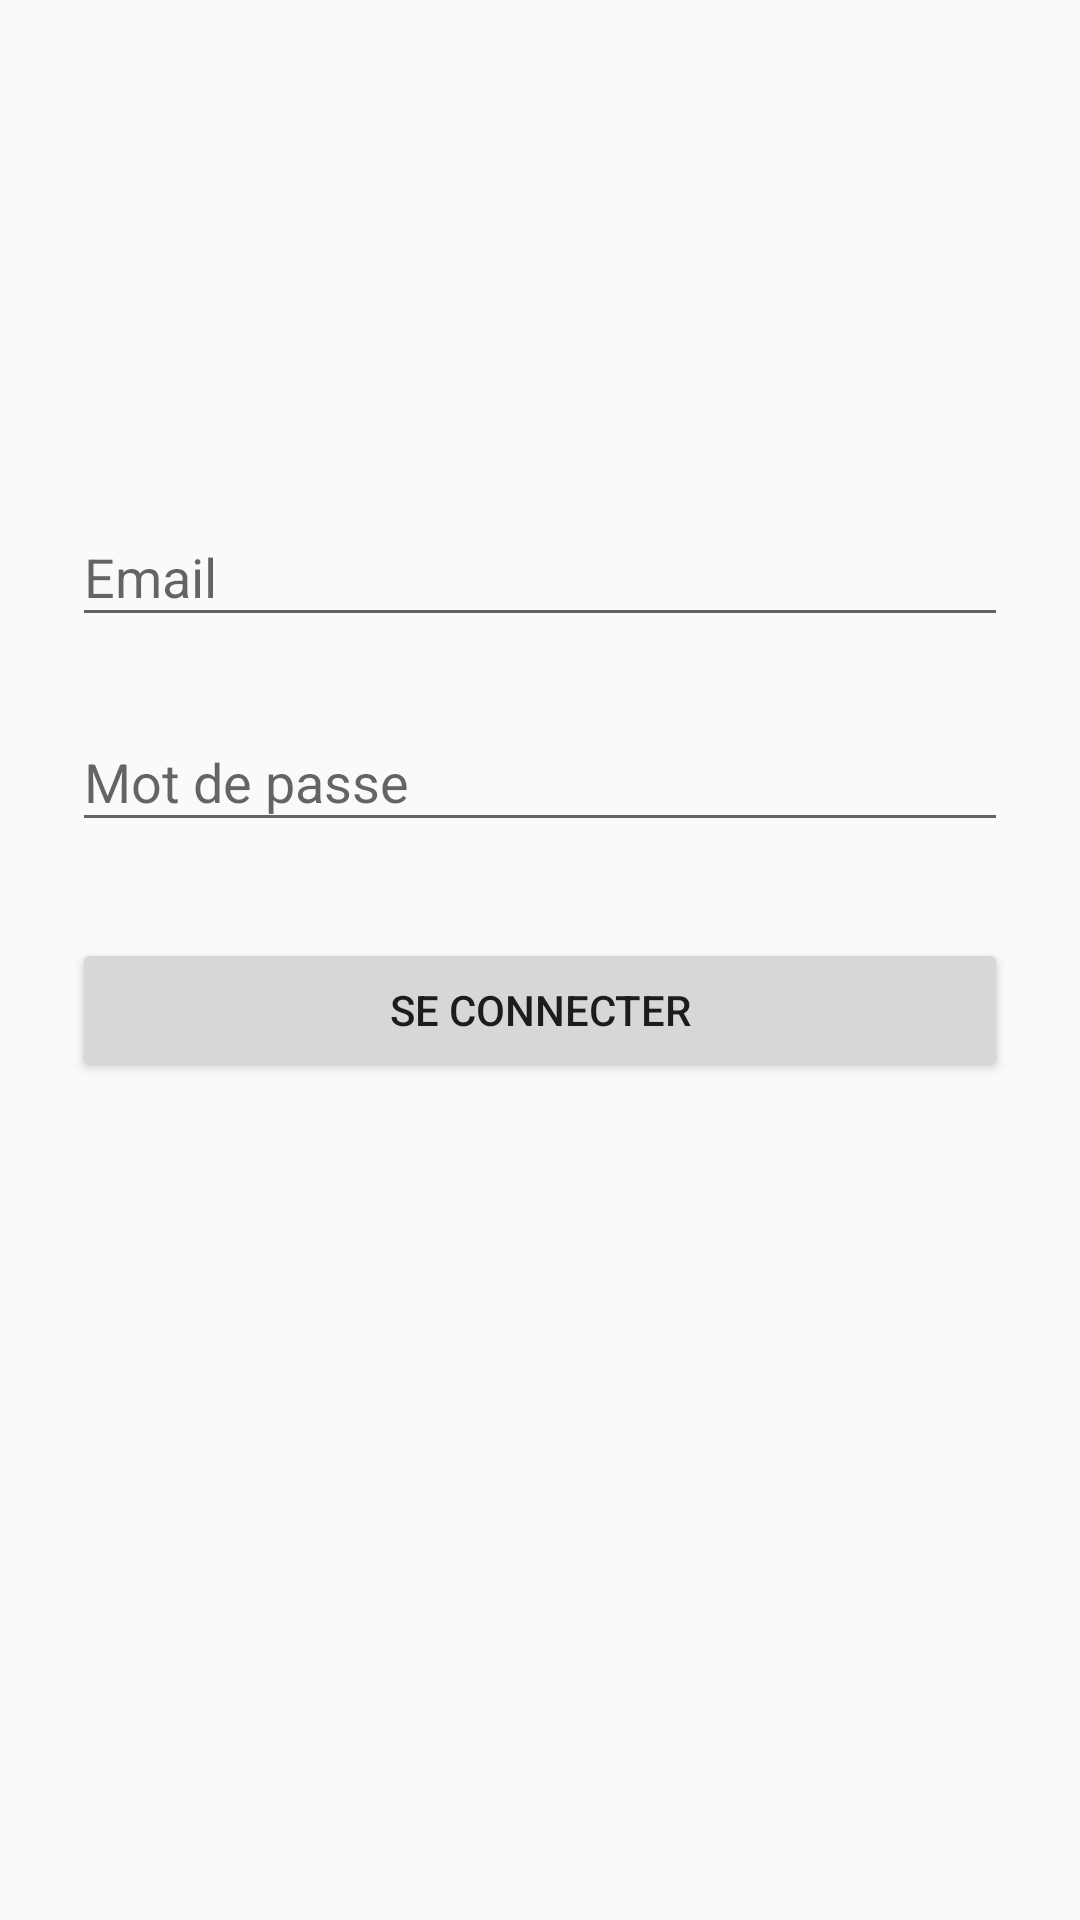

Write the Android layout XML for this screen, with the resource values it uses.
<!-- AndroidManifest.xml: application theme MyMaterialTheme -->
<!-- res/layout/activity_login.xml -->
<?xml version="1.0" encoding="utf-8"?>
<ScrollView xmlns:android="http://schemas.android.com/apk/res/android"
    android:layout_width="fill_parent"
    android:layout_height="fill_parent"
    android:fitsSystemWindows="true">

    <LinearLayout
        android:orientation="vertical"
        android:layout_width="match_parent"
        android:layout_height="wrap_content"
        android:paddingTop="56dp"
        android:paddingLeft="24dp"
        android:paddingRight="24dp">

        <ImageView
            android:layout_width="wrap_content"
            android:layout_height="72dp"
            android:layout_marginBottom="24dp"
            android:layout_gravity="center_horizontal" />

        
        <android.support.design.widget.TextInputLayout
            android:layout_width="match_parent"
            android:layout_height="wrap_content"
            android:layout_marginTop="8dp"
            android:layout_marginBottom="8dp">
            <EditText android:id="@+id/input_email"
                android:layout_width="match_parent"
                android:layout_height="wrap_content"
                android:inputType="textEmailAddress"
                android:hint="Email" />
        </android.support.design.widget.TextInputLayout>

        
        <android.support.design.widget.TextInputLayout
            android:layout_width="match_parent"
            android:layout_height="wrap_content"
            android:layout_marginTop="8dp"
            android:layout_marginBottom="8dp">
            <EditText android:id="@+id/input_password"
                android:layout_width="match_parent"
                android:layout_height="wrap_content"
                android:inputType="textPassword"
                android:hint="Mot de passe"/>
        </android.support.design.widget.TextInputLayout>

        <android.support.v7.widget.AppCompatButton
            android:id="@+id/btn_login"
            android:layout_width="fill_parent"
            android:layout_height="wrap_content"
            android:layout_marginTop="24dp"
            android:layout_marginBottom="24dp"
            android:padding="12dp"
            android:text="Se Connecter"/>

        <TextView android:id="@+id/link_signup"
            android:layout_width="fill_parent"
            android:layout_height="wrap_content"
            android:layout_marginBottom="24dp"
            android:text=""
            android:gravity="center"
            android:textSize="14dip"/>

    </LinearLayout>
</ScrollView>
<!-- resources referenced by this layout -->
<resources>
  <style name="MyMaterialTheme" parent="MyMaterialTheme.Base">
  
      </style>
  <style name="MyMaterialTheme.Base" parent="Theme.AppCompat.Light.DarkActionBar">
          <item name="windowNoTitle">true</item>
          <item name="windowActionBar">false</item>
          <item name="colorPrimary">@color/colorPrimary</item>
          <item name="colorPrimaryDark">@color/colorPrimaryDark</item>
          <item name="colorAccent">@color/colorAccent</item>
      </style>
  <color name="colorPrimary">#3F51B5</color>
  <color name="colorPrimaryDark">#303F9F</color>
  <color name="colorAccent">#FF4081</color>
</resources>
